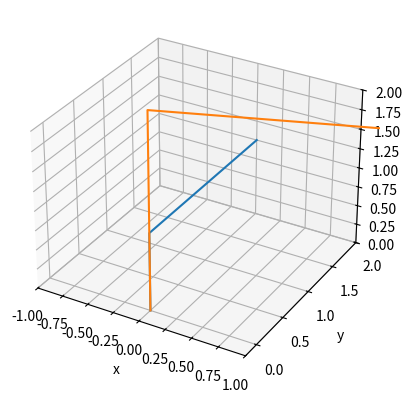

Here is the Python script that generated this plot:
import matplotlib.pyplot as plt


ax = plt.axes(projection='3d')
ax.plot([0, 0, 0],[0, 0, 2], [0,1,1], )
ax.set_label("0")
ax.plot([0, 0, 2, 3],[0, 0, 0, 0], [0,2.5,3, 5])
#ax.plot([[0, -2, 2],[0, 0, 0], [0,2.5,3]])
ax.set_label("1")
ax.set_xlim(-1, 1)
ax.set_ylim(-.2, 2)
ax.set_zlim(0, 2)
ax.set_xlabel('x')
ax.set_ylabel('y')
ax.set_zlabel('z')
plt.show()